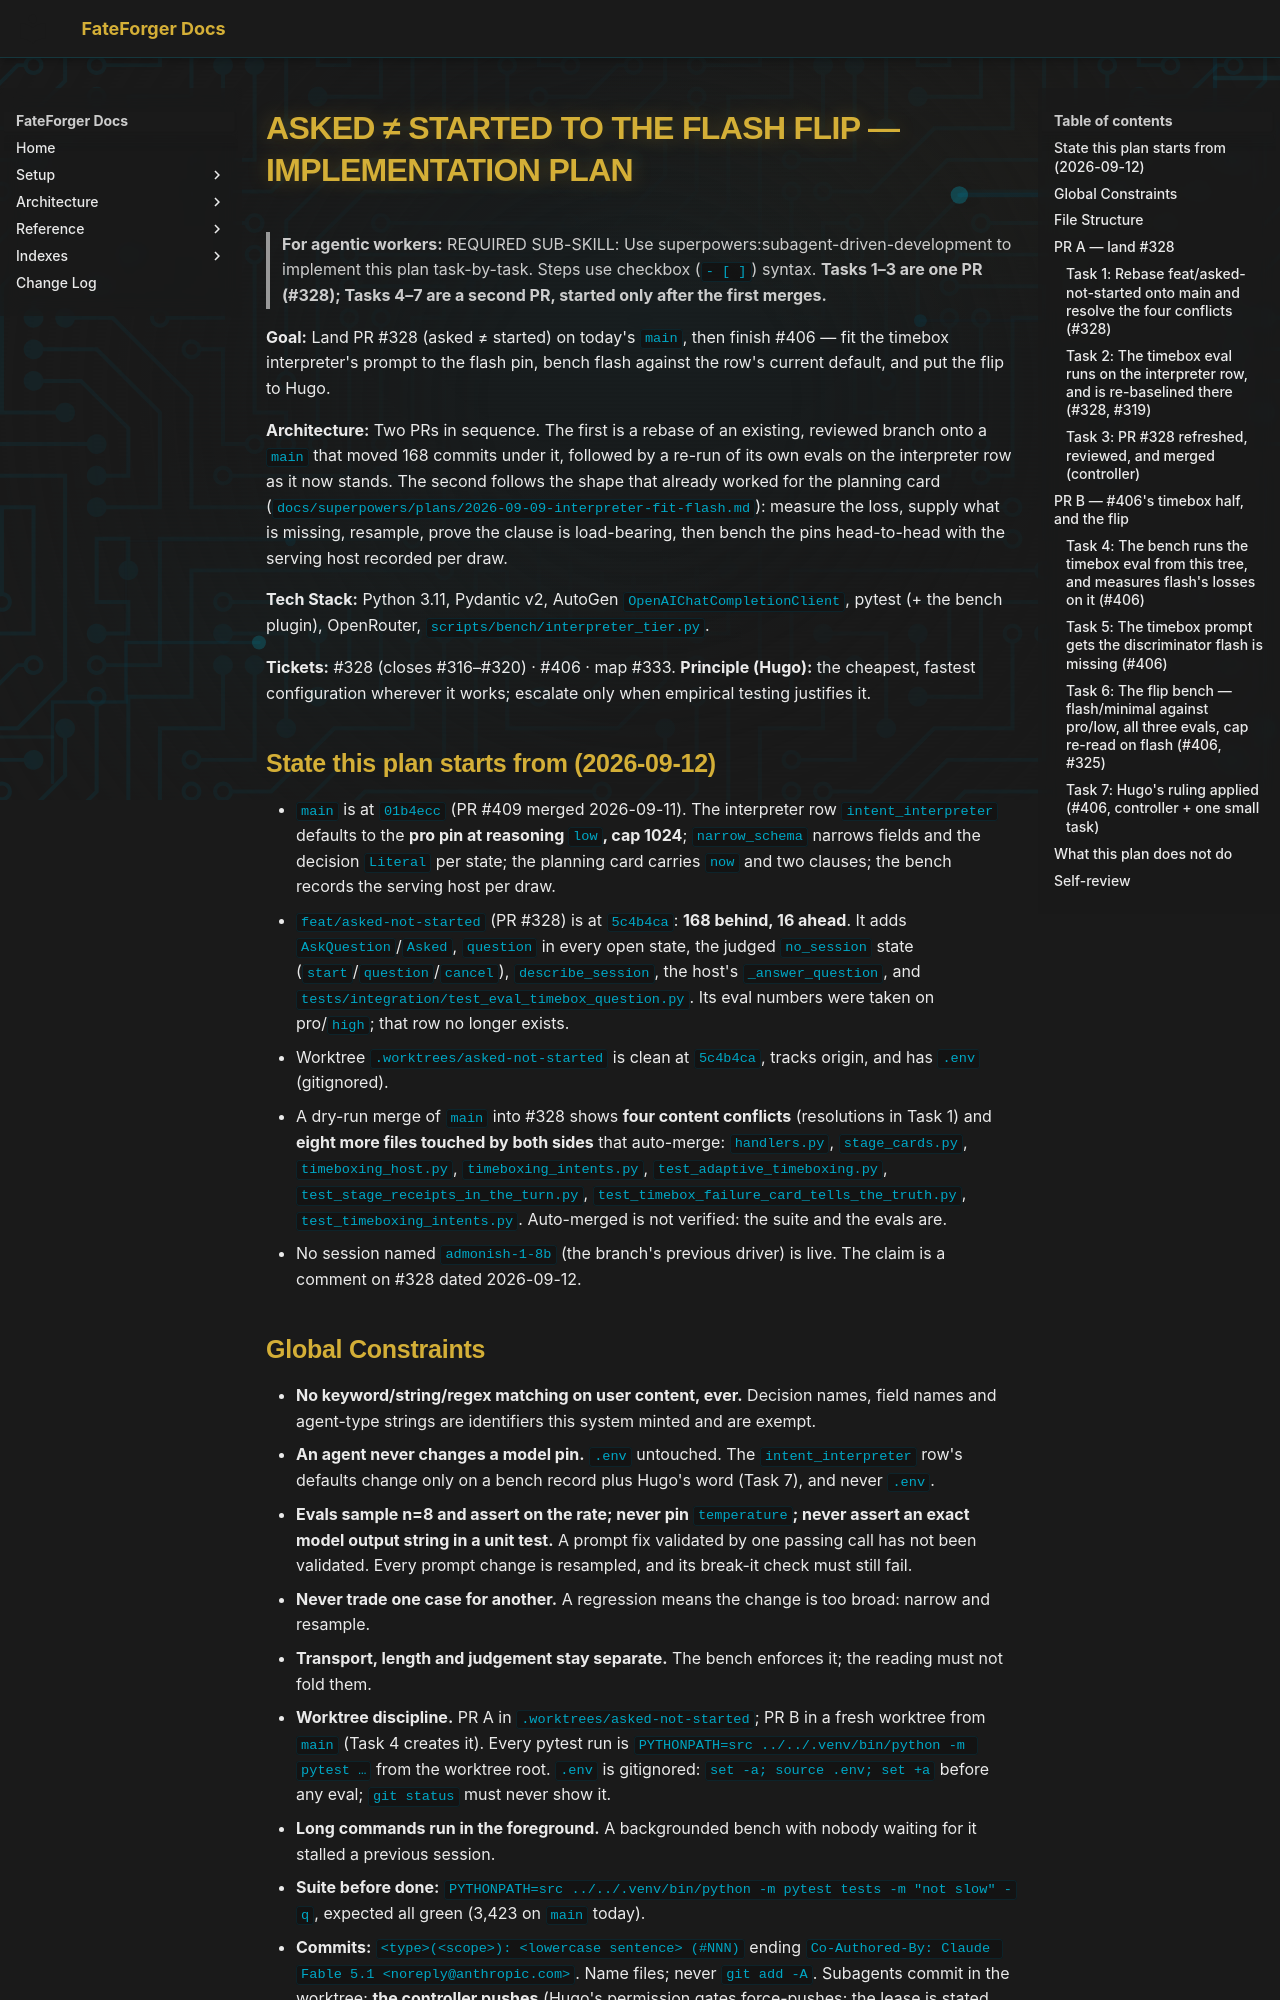

repository: hugocool/FateForger · page: superpowers/plans/2026-09-12-asked-not-started-to-flash/index.html · generator: mkdocs

# Asked ≠ Started to the Flash Flip — Implementation Plan

> **For agentic workers:** REQUIRED SUB-SKILL: Use superpowers:subagent-driven-development to implement this plan task-by-task. Steps use checkbox (`- [ ]`) syntax. **Tasks 1–3 are one PR (#328); Tasks 4–7 are a second PR, started only after the first merges.**

**Goal:** Land PR #328 (asked ≠ started) on today's `main`, then finish #406 — fit the timebox interpreter's prompt to the flash pin, bench flash against the row's current default, and put the flip to Hugo.

**Architecture:** Two PRs in sequence. The first is a rebase of an existing, reviewed branch onto a `main` that moved 168 commits under it, followed by a re-run of its own evals on the interpreter row as it now stands. The second follows the shape that already worked for the planning card (`docs/superpowers/plans/2026-09-09-interpreter-fit-flash.md`): measure the loss, supply what is missing, resample, prove the clause is load-bearing, then bench the pins head-to-head with the serving host recorded per draw.

**Tech Stack:** Python 3.11, Pydantic v2, AutoGen `OpenAIChatCompletionClient`, pytest (+ the bench plugin), OpenRouter, `scripts/bench/interpreter_tier.py`.

**Tickets:** #328 (closes #316–#320) · #406 · map #333. **Principle (Hugo):** the cheapest, fastest configuration wherever it works; escalate only when empirical testing justifies it.

## State this plan starts from (2026-09-12)

- `main` is at `01b4ecc` (PR #409 merged 2026-09-11). The interpreter row `intent_interpreter` defaults to the **pro pin at reasoning `low`, cap 1024**; `narrow_schema` narrows fields and the decision `Literal` per state; the planning card carries `now` and two clauses; the bench records the serving host per draw.
- `feat/asked-not-started` (PR #328) is at `5c4b4ca`: **168 behind, 16 ahead**. It adds `AskQuestion`/`Asked`, `question` in every open state, the judged `no_session` state (`start`/`question`/`cancel`), `describe_session`, the host's `_answer_question`, and `tests/integration/test_eval_timebox_question.py`. Its eval numbers were taken on pro/`high`; that row no longer exists.
- Worktree `.worktrees/asked-not-started` is clean at `5c4b4ca`, tracks origin, and has `.env` (gitignored).
- A dry-run merge of `main` into #328 shows **four content conflicts** (resolutions in Task 1) and **eight more files touched by both sides** that auto-merge: `handlers.py`, `stage_cards.py`, `timeboxing_host.py`, `timeboxing_intents.py`, `test_adaptive_timeboxing.py`, `test_stage_receipts_in_the_turn.py`, `test_timebox_failure_card_tells_the_truth.py`, `test_timeboxing_intents.py`. Auto-merged is not verified: the suite and the evals are.
- No session named `admonish-1-8b` (the branch's previous driver) is live. The claim is a comment on #328 dated 2026-09-12.
